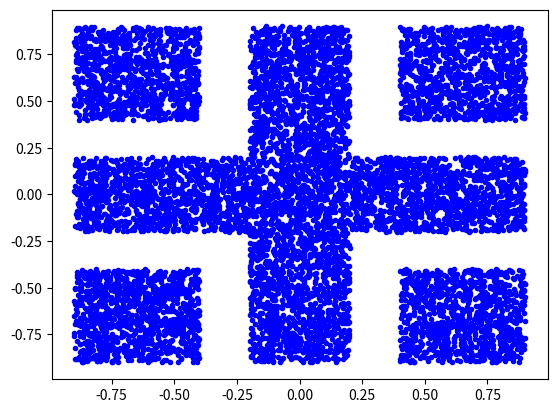

The script that saved this image:
import numpy as np
import os

import matplotlib.pyplot as plt


class Box:
    def __init__(self, l, b, x, y):
        self.l = l
        self.b = b
        self.x = x
        self.y = y

    def isinside(self, xp, yp, pad=0.05):
        xbound = (xp > self.x - 0.5 * self.l - pad) and (
            xp < self.x + 0.5 * self.l + pad
        )
        ybound = (yp > self.y - 0.5 * self.b - pad) and (
            yp < self.y + 0.5 * self.b + pad
        )
        inside = xbound and ybound
        return inside


class Maze:
    def __init__(self, xrange=(-0.9, 0.9), yrange=(-0.9, 0.9)):
        self.obstacles = []
        self.xrange = xrange
        self.yrange = yrange

        self.areas = np.array([obs.area for obs in self.obstacles])

    def sample(self):
        while True:
            x = np.random.uniform(*self.xrange)
            y = np.random.uniform(*self.yrange)

            inside = False
            for obs in self.obstacles:
                if obs.isinside(x, y):
                    inside = True
                    break
            if not inside:
                return x, y


class MazeLvl0(Maze):
    def __init__(self, xrange=(-0.5, 0.5), yrange=(-0.5, 0.45)):
        super().__init__(xrange=xrange, yrange=yrange)
        self.obstacles = []


class MazeLvl1V2(Maze):
    def __init__(self, xrange=(-0.5, 0.9), yrange=(-0.5, 0.45)):
        super().__init__(xrange=xrange, yrange=yrange)
        self.obstacles = [
            Box(0.05, 0.8, -0.16666, -0.1),
            Box(0.05, 0.80, 0.16666, 0.1),
        ]


class MazeLvl2V2(Maze):
    def __init__(self, xrange=(-0.5, 0.9), yrange=(-0.5, 0.45)):
        super().__init__(xrange=xrange, yrange=yrange)
        self.obstacles = [
            Box(0.05, 0.8, -0.25, -0.1),
            Box(0.05, 0.80, 0.0, 0.0),
            Box(0.05, 0.80, 0.25, -0.1),
        ]

class MazeA(Maze):
    def __init__(self):
        super().__init__()

        self.obstacles = [
            Box(0.7, 0.1, 0.6, 0.3),
            Box(0.1, 0.7, 0.3, 0.6),
            Box(0.7, 0.1, -0.6, -0.3),
            Box(0.1, 0.7, -0.3, -0.6),
            Box(0.7, 0.1, 0.6, -0.3),
            Box(0.1, 0.7, 0.3, -0.6),
            Box(0.7, 0.1, -0.6, 0.3),
            Box(0.1, 0.7, -0.3, 0.6),
        ]

class MazeB(Maze):
    def __init__(self):
        super().__init__()

        self.obstacles = [
            Box(0.1, 0.8, -0.4, 0.0),
            Box(0.3, 0.1, -0.25, 0.4),
            Box(0.3, 0.1, -0.25, -0.4),
            Box(0.1, 0.8, 0.4, 0.0),
            Box(0.3, 0.1, 0.25, 0.4),
            Box(0.3, 0.1, 0.25, -0.4),
        ]


class MazeC(MazeB):
    def __init__(self):
        super().__init__()

        self.obstacles.extend(
            [
                Box(1.4, 0.1, 0.0, 0.7),
                Box(0.1, 0.5, -0.7, 0.45),
                Box(0.1, 0.5, 0.7, 0.45),
                Box(1.4, 0.1, 0.0, -0.7),
                Box(0.1, 0.5, -0.7, -0.45),
                Box(0.1, 0.5, 0.7, -0.45),
            ]
        )


def generate(maze, nsample=100):
    states = np.zeros((nsample, 4))

    for i in range(nsample):
        x, y = maze.sample()
        states[i, 0] = x
        states[i, 1] = y

    return states


def plot(states, pngfile):
    plt.plot(states[:, 0], states[:, 1], "b.")
    plt.savefig(pngfile)


if __name__ == "__main__":
    # maze = MazeLvl0()
    # name = "maze_lvl0"

    # maze = MazeLvl1V2()
    # name = "maze_lvl1_v2"

    # maze = MazeLvl2V2()
    # name = "maze_lvl2_v2"

    maze = MazeA()
    name = "maze_a"

    npfile = "tasks/maze/assets/reset_states/{}.npy".format(name)
    pngfile = "tasks/maze/assets/reset_states/{}.png".format(name)
    os.makedirs(os.path.dirname(npfile), exist_ok=True)
    state = generate(maze, nsample=10000)
    state = state.astype(dtype=np.float32)

    with open(npfile, "wb") as f:
        np.save(f, state)

    plot(state, pngfile)
